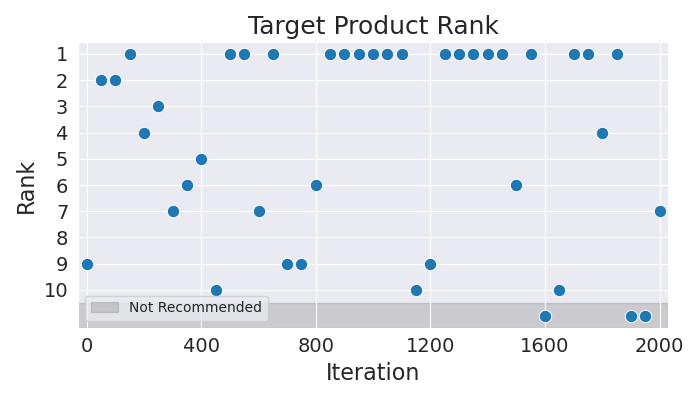

The data file committed next to this chart (first rows):
Iteration, Rank
0, 9
50, 2
100, 2
150, 1
200, 4
250, 3
300, 7
350, 6
400, 5
450, 10
500, 1
550, 1
600, 7
650, 1
700, 9
750, 9
800, 6
850, 1
900, 1
950, 1
1000, 1
1050, 1
1100, 1
1150, 10
1200, 9
1250, 1
1300, 1
1350, 1
1400, 1
1450, 1
1500, 6
1550, 1
1600, 11
1650, 10
1700, 1
1750, 1
1800, 4
1850, 1
1900, 11
1950, 11
2000, 7
